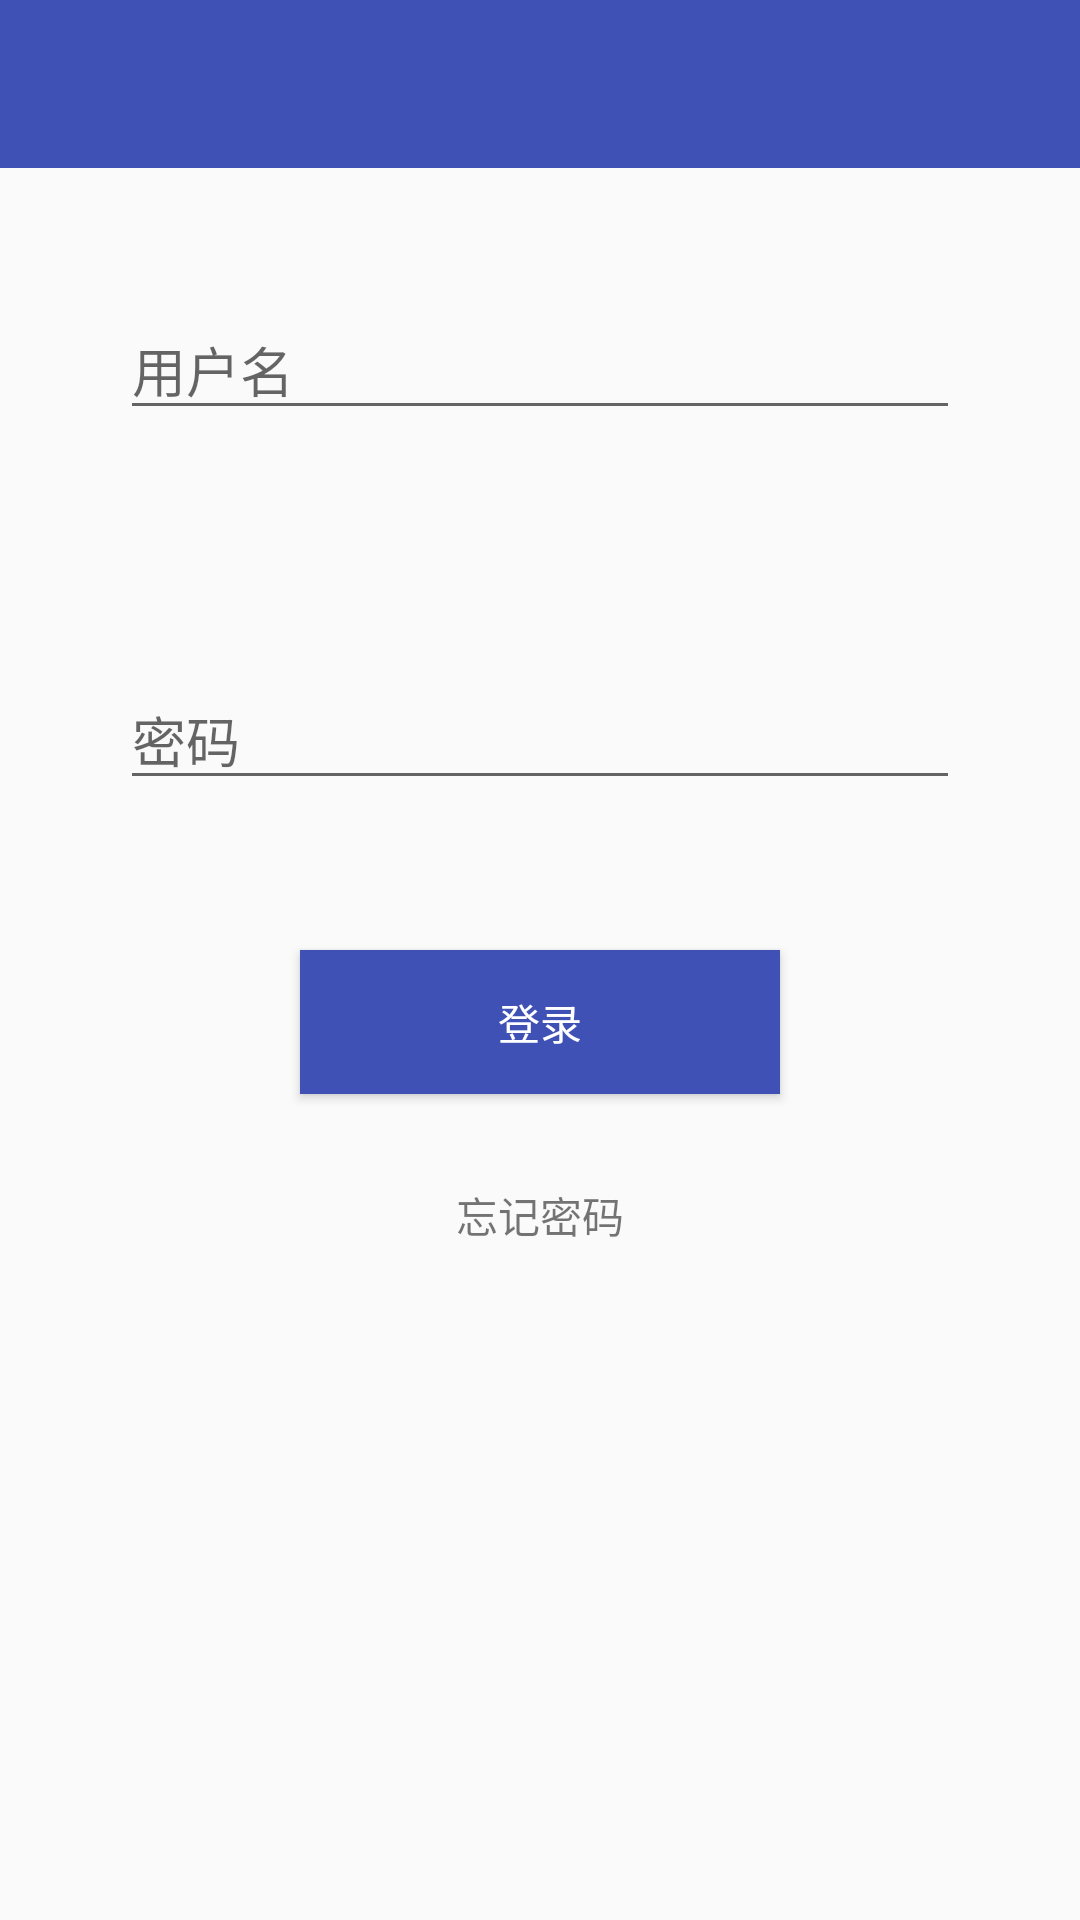

Produce the Android XML layout that renders to this screen, including the resource entries it uses.
<!-- AndroidManifest.xml: application theme AppTheme -->
<!-- res/layout/activity_auth_parent_login.xml -->
<?xml version="1.0" encoding="utf-8"?>
<RelativeLayout
    xmlns:android="http://schemas.android.com/apk/res/android"
    android:layout_width="match_parent"
    android:layout_height="match_parent"
    xmlns:app="http://schemas.android.com/apk/res-auto"
    >

  <include layout="@layout/view_toolbar"/>


  <EditText
      android:id="@+id/tv_username"
      android:hint="用户名"
      android:layout_marginTop="100dp"
      android:layout_marginLeft="30dp"
      android:layout_width="280dp"
      android:layout_centerHorizontal="true"
      android:layout_height="wrap_content"/>

  <EditText
      android:id="@+id/tv_password"
      android:hint="密码"
      android:layout_below="@+id/tv_username"
      android:layout_marginTop="80dp"
      android:layout_marginLeft="30dp"
      android:layout_width="280dp"
      android:layout_centerHorizontal="true"
      android:layout_height="wrap_content"/>

  <Button
      android:id="@+id/btn_confirm"
      android:text="登录"
      android:textColor="@color/white"
      android:layout_below="@+id/tv_password"
      android:layout_centerHorizontal="true"
      android:layout_marginTop="50dp"
      android:background="@color/colorPrimary"
      android:layout_width="160dp"
      android:layout_height="wrap_content"/>

  <TextView
      android:id="@+id/tv_forget_password"
      android:text="忘记密码"
      android:layout_below="@+id/btn_confirm"
      android:layout_centerHorizontal="true"
      android:layout_marginTop="30dp"
      android:layout_width="wrap_content"
      android:layout_height="wrap_content"/>
</RelativeLayout>
<!-- res/layout/view_toolbar.xml (included above) -->
<?xml version="1.0" encoding="utf-8"?>
<LinearLayout xmlns:android="http://schemas.android.com/apk/res/android"
    android:orientation="vertical"
    android:background="@color/colorPrimary"
    android:layout_width="match_parent"
    android:layout_height="56dp">

  <android.support.v7.widget.Toolbar
      android:id="@+id/toolbar"
      android:layout_width="match_parent"
      android:layout_height="wrap_content">

    <TextView
        android:id="@+id/tv_title"
        android:maxLines="1"
        android:textSize="20sp"
        android:layout_width="wrap_content"
        android:layout_height="wrap_content" />


  </android.support.v7.widget.Toolbar>

</LinearLayout>
<!-- resources referenced by this layout -->
<resources>
  <color name="colorPrimary">#3F51B5</color>
  <color name="white">#ffffff</color>
  <style name="AppTheme" parent="Theme.AppCompat.Light.NoActionBar">
      
      <item name="colorPrimary">@color/colorPrimary</item>
      <item name="colorPrimaryDark">@color/colorPrimaryDark</item>
      <item name="colorAccent">@color/colorAccent</item>
    </style>
  <color name="colorPrimaryDark">#303F9F</color>
  <color name="colorAccent">#FF4081</color>
</resources>
